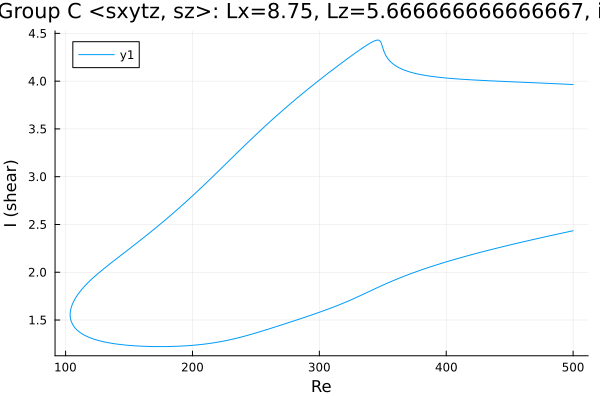

The data file committed next to this chart (first rows):
Re, shear
500.0, 3.965
499.7, 3.965
498.3, 3.966
496.8, 3.967
495.4, 3.967
494, 3.968
492.6, 3.969
491.2, 3.97
489.8, 3.971
488.4, 3.972
486.9, 3.973
485.5, 3.974
484.1, 3.974
482.7, 3.975
481.3, 3.976
479.9, 3.977
478.5, 3.978
477, 3.979
475.6, 3.98
474.2, 3.98
472.8, 3.981
471.4, 3.982
470, 3.983
468.6, 3.984
467.1, 3.984
465.7, 3.985
464.3, 3.986
462.9, 3.987
461.5, 3.988
460.1, 3.989
458.7, 3.989
457.2, 3.99
455.8, 3.991
454.4, 3.992
453, 3.993
451.6, 3.993
450.2, 3.994
448.9, 3.995
447.5, 3.996
446, 3.997
444.6, 3.998
443.2, 3.998
441.8, 3.999
440.4, 4
439, 4.001
437.6, 4.002
436.1, 4.003
434.7, 4.004
433.3, 4.004
431.9, 4.005
430.5, 4.006
429.1, 4.007
427.7, 4.008
426.9, 4.009
425.5, 4.01
424.1, 4.011
422.7, 4.012
421.3, 4.013
419.9, 4.014
418.5, 4.015
... 572 more rows
